Run: headless pygame with SDL's dummy video driver; simulated clock (each Clock.tick advances the game by its frame time, no real sleeping); random seed 0; keys injected as events and as key.get_pressed() state; no mouse input.
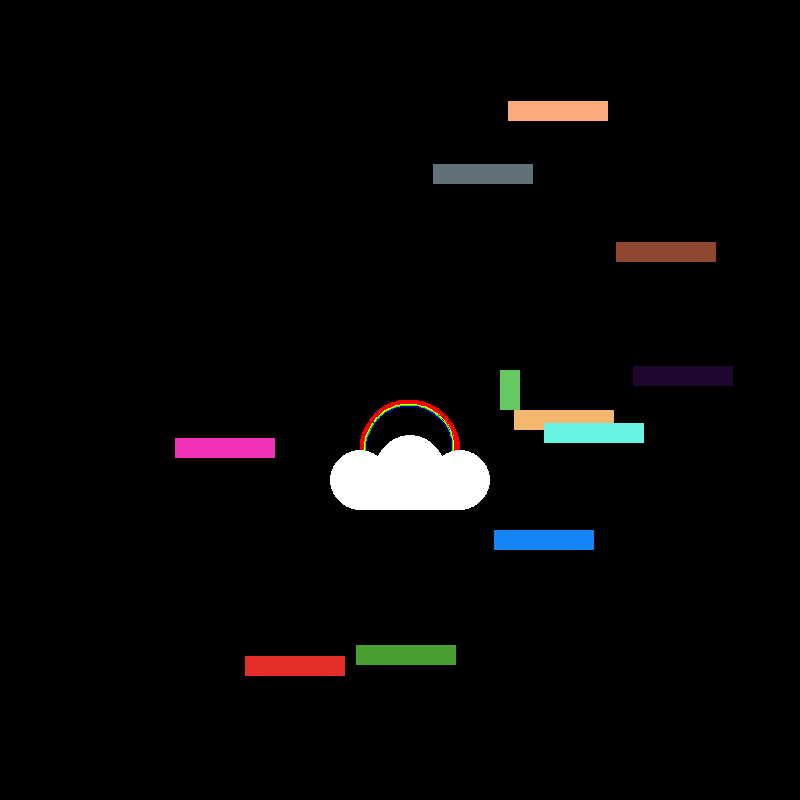
Frame 1 of 4 · flips 1–60 · no input
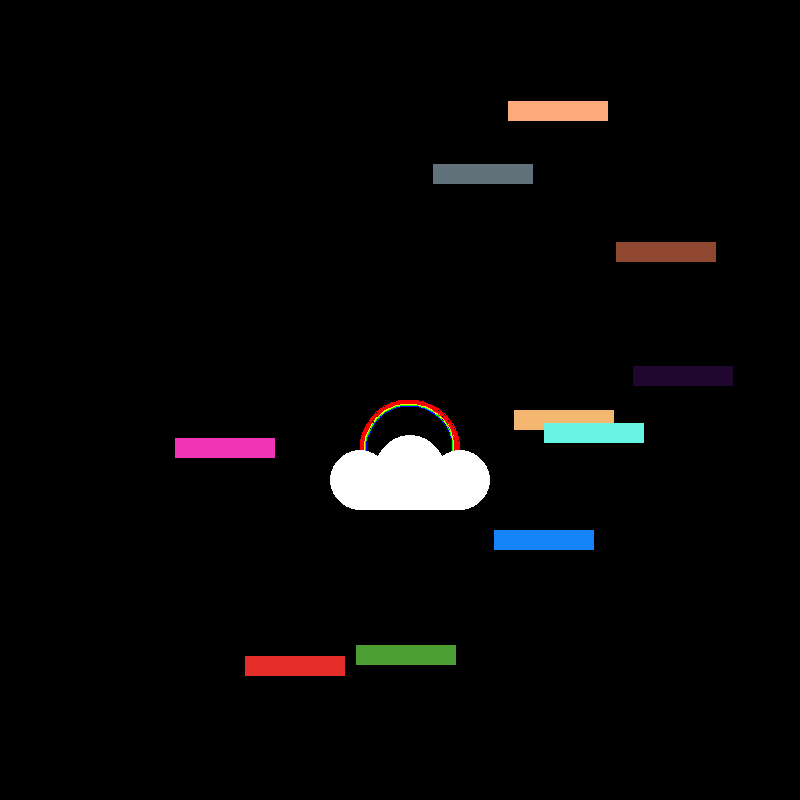
Frame 2 of 4 · flips 61–180 · tapped SPACE, RETURN · held RIGHT (→), D
Frame 3 of 4 · flips 181–300 · held DOWN (↓), S · screen unchanged from frame 2, image omitted
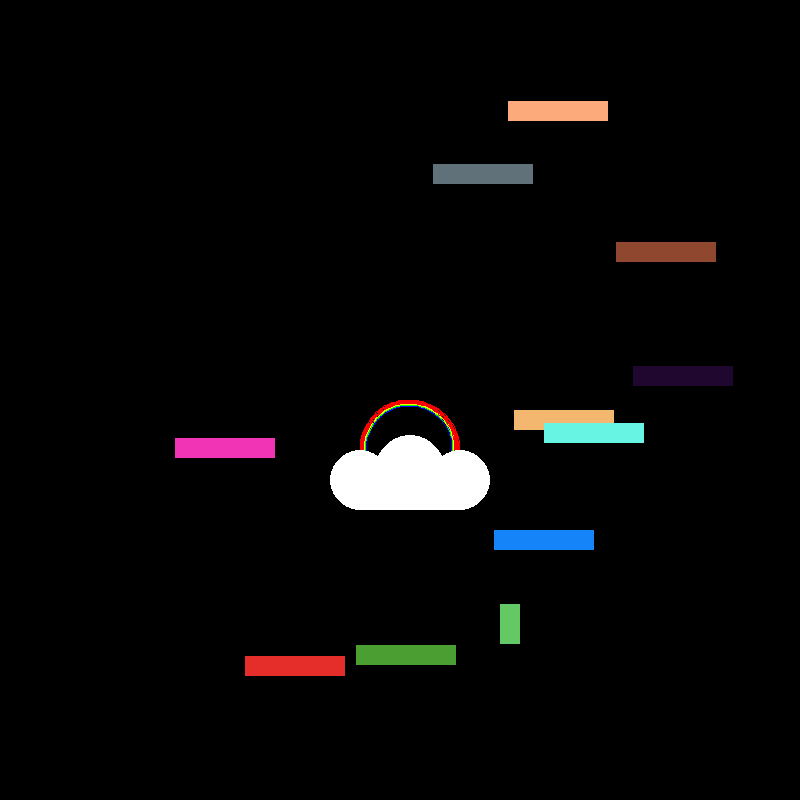
Frame 4 of 4 · flips 301–420 · held LEFT (←), A, UP (↑), W

The pygame program that drew these frames:

import pygame
import random
pygame.init()  
pygame.display.set_caption("easy platformer")  # sets the window title
screen = pygame.display.set_mode((800, 800))  # creates game screen
screen.fill((0,0,0))
clock = pygame.time.Clock() #set up clock
gameover = False #variable to run our game loop

#CONSTANTS
LEFT=0
RIGHT=1
UP = 2
DOWN = 3

offset = 0

class platform():
    def __init__(self,x,y,r,g,b):
        self.x = x
        self.y = y
        self.r = r
        self.g = g
        self.b = b

    def collide(self,px,py):
        if (px + 20 > self.x and px < (self.x + 100) and (py + 40) > self.y and py < (self.y + 20)):
            return self.y - 40
        else:
            return False
    def draw(self):
        pygame.draw.rect(screen,(self.r,self.g,self.b),(self.x,self.y,100,20))

class cloud():
    def __init__(self,x,y):
        self.x = x
        self.y = y
    def draw(self):
        pass
#player variables
xpos = 500 #xpos of player
ypos = 200 #ypos of player
vx = 0 #x velocity of player
vy = 0 #y velocity of player
keys = [False, False, False, False] #this list holds whether each key has been pressed
isOnGround = False #this variable stops gravity from pulling you down more when on a platform

platbag = list()
for i in range(10):
    platbag.append(platform(random.randrange(100,700),random.randrange(100,700),random.randint(0,255),random.randint(0,255),random.randint(0,255)))

while not gameover: #GAME LOOP############################################################
    clock.tick(60) #FPS
   
    #Input Section------------------------------------------------------------
    for event in pygame.event.get(): #quit game if x is pressed in top corner
        if event.type == pygame.QUIT:
            gameover = True
     
        if event.type == pygame.KEYDOWN: #keyboard input
            if event.key == pygame.K_LEFT:
                keys[LEFT]=True

            elif event.key == pygame.K_UP:
                keys[UP]=True

            elif event.key == pygame.K_RIGHT:
                keys[RIGHT]=True

        elif event.type == pygame.KEYUP:
            if event.key == pygame.K_LEFT:
                keys[LEFT]=False

            elif event.key == pygame.K_UP:
                keys[UP]=False

            elif event.key == pygame.K_RIGHT:
                keys[RIGHT]=False
         
    #physics section--------------------------------------------------------------------
    #LEFT MOVEMENT
    if keys[LEFT]==True:
        vx=-3
        direction = LEFT

    #RIGHT MOVEMENT
    elif keys[RIGHT]==True:
        vx=3
        direction = RIGHT

    #turn off velocity
    else:
        vx = 0
        #JUMPING
    if keys[UP] == True and isOnGround == True: #only jump when on the ground
        vy = -8
        isOnGround = False
        direction = UP
   
   
   
    isOnGround = False
    for platform in platbag:
        if platform.collide(xpos,ypos) != False:
            ypos = platform.collide(xpos,ypos)
            isOnGround = True
            vy = 0
           


   

   
    #stop falling if on bottom of game screen
    if ypos > 760:
        isOnGround = True
        vy = 0
        ypos = 760
   
    #gravity
    if isOnGround == False:
        vy+=.2 #notice this grows over time, aka ACCELERATION
    else:
        vy = 0

    #update player position
    xpos+=vx
    ypos+=vy
   
 
    # RENDER Section--------------------------------------------------------------------------------
           
    screen.fill((0,0,0)) #wipe screen so it doesn't smear
 
    pygame.draw.rect(screen, (100, 200, 100), (xpos, ypos, 20, 40))

    pygame.draw.arc(screen, (0, 0, 250), (360, 400, 100, 100), (7*3.14)/4, (5*3.14)/4,7)

    pygame.draw.arc(screen, (0, 250, 0), (360, 400, 100, 100), (7*3.14)/4, (5*3.14)/4,6)

    pygame.draw.arc(screen, (250, 250, 0), (360, 400, 100, 100), (7*3.14)/4, (5*3.14)/4,5)
   
    pygame.draw.arc(screen, (250, 0, 0), (360, 400, 100, 100), (7*3.14)/4, (5*3.14)/4,4)

    pygame.draw.rect(screen, (255, 255, 255), (360, 460, 100, 50))

    pygame.draw.circle(screen, (255, 255, 255), (360, 480), 30)
   
    pygame.draw.circle(screen, (255, 255, 255), (460, 480), 30)

    pygame.draw.circle(screen, (255, 255, 255), (410, 470), 35)

    #pygame.draw.circle

    for platform in platbag:
        platform.draw()
    #first platform
   

    pygame.display.flip()#this actually puts the pixel on the screen
   
#end game loop------------------------------------------------------------------------------
pygame.quit()
